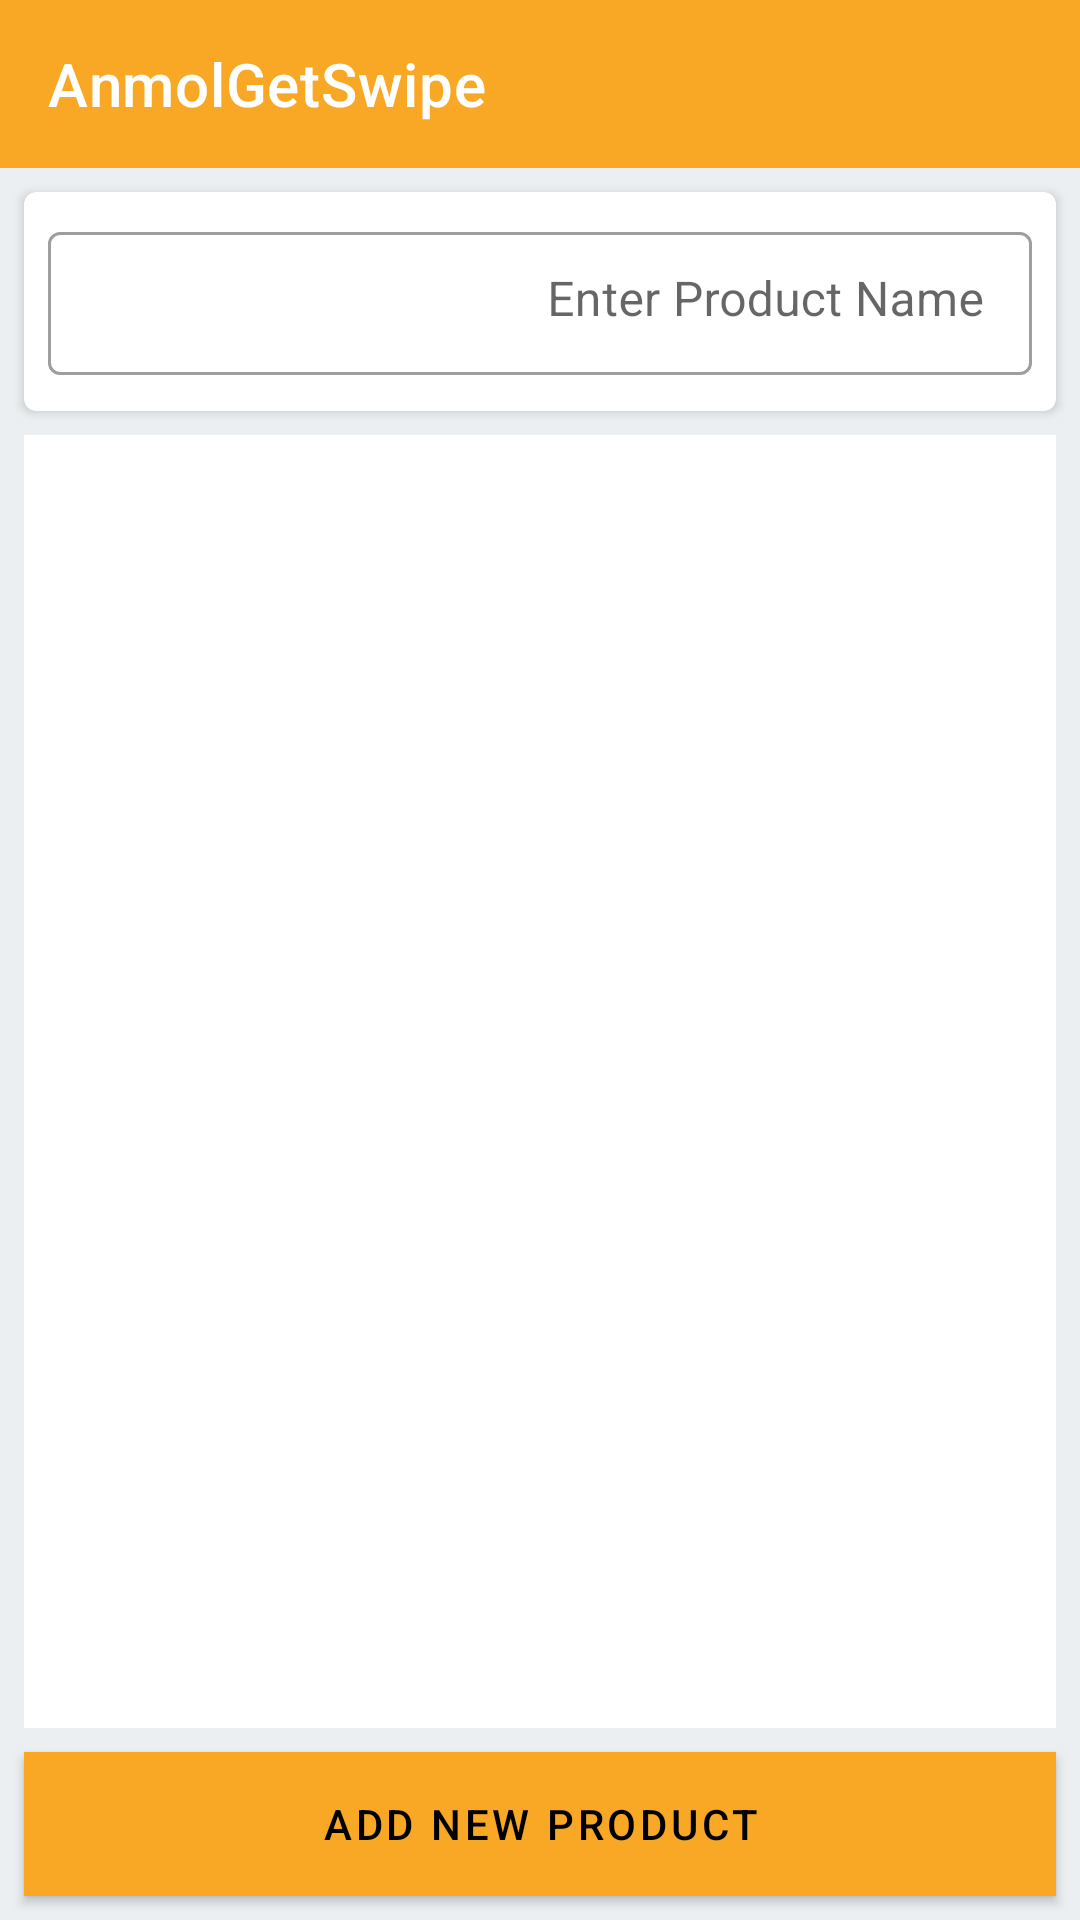

Android layout source for this screen:
<!-- AndroidManifest.xml: application theme Theme.AnmolGetSwipe -->
<!-- res/layout/fragment_product_list.xml -->
<?xml version="1.0" encoding="utf-8"?>
<FrameLayout xmlns:android="http://schemas.android.com/apk/res/android"
    xmlns:app="http://schemas.android.com/apk/res-auto"
    xmlns:tools="http://schemas.android.com/tools"
    android:layout_width="match_parent"
    android:layout_height="match_parent"
    tools:context=".ui.fragments.productList.ProductListFragment">

    <androidx.constraintlayout.widget.ConstraintLayout
        android:layout_width="match_parent"
        android:layout_height="match_parent"
        android:background="@color/colorBackground">

        <com.google.android.material.appbar.AppBarLayout
            android:id="@+id/appBarLayout"
            android:layout_width="match_parent"
            android:layout_height="wrap_content"
            android:theme="@style/ThemeOverlay.MaterialComponents.Dark.ActionBar"
            app:layout_constraintEnd_toEndOf="parent"
            app:layout_constraintStart_toStartOf="parent"
            app:layout_constraintTop_toTopOf="parent">

            <androidx.appcompat.widget.Toolbar
                android:id="@+id/toolbar"
                android:layout_width="match_parent"
                android:layout_height="?attr/actionBarSize"
                android:background="?attr/colorPrimary"
                app:popupTheme="@style/ThemeOverlay.MaterialComponents.Light"
                app:title="@string/app_name" />

        </com.google.android.material.appbar.AppBarLayout>


        <androidx.cardview.widget.CardView
            android:id="@+id/containerTop"
            android:layout_width="match_parent"
            android:layout_height="wrap_content"
            android:layout_marginHorizontal="@dimen/dimens_8dp"
            android:layout_marginTop="@dimen/dimens_8dp"
            android:elevation="@dimen/dimens_2dp"
            app:cardCornerRadius="@dimen/dimens_4dp"
            app:layout_constraintBottom_toTopOf="@+id/rvCurrencyList"
            app:layout_constraintEnd_toEndOf="parent"
            app:layout_constraintStart_toStartOf="parent"
            app:layout_constraintTop_toBottomOf="@+id/appBarLayout"
            app:layout_constraintVertical_weight="1">

            <androidx.constraintlayout.widget.ConstraintLayout
                android:layout_width="match_parent"
                android:layout_height="match_parent"
                android:layout_margin="@dimen/dimens_8dp">

                <com.google.android.material.textfield.TextInputLayout
                    android:id="@+id/tilProduct"
                    style="@style/Widget.MaterialComponents.TextInputLayout.OutlinedBox.Dense"
                    android:layout_width="0dp"
                    android:layout_height="wrap_content"
                    android:layout_marginBottom="@dimen/dimens_4dp"
                    android:hint="@string/product_search"
                    app:layout_constraintBottom_toBottomOf="parent"
                    app:layout_constraintEnd_toEndOf="parent"
                    app:layout_constraintStart_toStartOf="parent"
                    app:layout_constraintTop_toTopOf="parent">

                    <com.google.android.material.textfield.TextInputEditText
                        android:id="@+id/etProductNameSearch"
                        android:layout_width="match_parent"
                        android:layout_height="match_parent"
                        android:gravity="end"
                        android:imeOptions="actionDone" />

                </com.google.android.material.textfield.TextInputLayout>

            </androidx.constraintlayout.widget.ConstraintLayout>

        </androidx.cardview.widget.CardView>

        <androidx.recyclerview.widget.RecyclerView
            android:id="@+id/rvCurrencyList"
            android:layout_width="match_parent"
            android:layout_height="0dp"
            android:layout_margin="@dimen/dimens_8dp"
            android:background="@color/white"
            app:layout_constraintBottom_toTopOf="@+id/btnAddProduct"
            app:layout_constraintEnd_toEndOf="parent"
            app:layout_constraintStart_toStartOf="parent"
            app:layout_constraintTop_toBottomOf="@+id/containerTop"
            app:layout_constraintVertical_weight="3" />


        <Button
            android:id="@+id/btnAddProduct"
            android:layout_width="0dp"
            android:layout_height="wrap_content"
            android:text="@string/add_new_product"
            android:layout_marginHorizontal="@dimen/dimens_8dp"
            android:layout_marginBottom="@dimen/dimens_8dp"
            android:background="@color/white"
            android:textColor="@color/black"
            app:layout_constraintBottom_toBottomOf="parent"
            app:layout_constraintEnd_toEndOf="parent"
            app:layout_constraintStart_toStartOf="parent"
            app:layout_constraintTop_toBottomOf="@+id/rvCurrencyList" />


        <androidx.appcompat.widget.LinearLayoutCompat
            android:id="@+id/linearError"
            android:layout_width="match_parent"
            android:layout_height="0dp"
            android:layout_margin="@dimen/dimens_8dp"
            android:layout_marginHorizontal="@dimen/dimens_8dp"
            android:gravity="center"
            android:orientation="vertical"
            android:visibility="gone"
            app:layout_constraintBottom_toBottomOf="parent"
            app:layout_constraintEnd_toEndOf="parent"
            app:layout_constraintStart_toStartOf="parent"
            app:layout_constraintTop_toBottomOf="@+id/containerTop"
            app:layout_constraintVertical_weight="3">

            <TextView
                android:id="@+id/textError"
                android:layout_width="wrap_content"
                android:layout_height="wrap_content"
                android:layout_marginTop="@dimen/dimens_16dp"
                android:text="@string/error"
                android:textAppearance="?android:attr/textAppearanceMedium" />

            <Button
                android:id="@+id/btnRetry"
                android:layout_width="wrap_content"
                android:layout_height="wrap_content"
                android:layout_marginTop="@dimen/dimens_8dp"
                android:text="@string/retry" />

        </androidx.appcompat.widget.LinearLayoutCompat>

        <ProgressBar
            android:id="@+id/progressBar"
            android:layout_width="wrap_content"
            android:layout_height="wrap_content"
            android:visibility="gone"
            app:layout_constraintBottom_toBottomOf="parent"
            app:layout_constraintEnd_toEndOf="parent"
            app:layout_constraintStart_toStartOf="parent"
            app:layout_constraintTop_toTopOf="@+id/rvCurrencyList"
            tools:visibility="visible" />

    </androidx.constraintlayout.widget.ConstraintLayout>
</FrameLayout>
<!-- resources referenced by this layout -->
<resources>
  <color name="black">#FF000000</color>
  <color name="colorBackground">#ECEFF1</color>
  <color name="white">#FFFFFFFF</color>
  <dimen name="dimens_16dp">16dp</dimen>
  <dimen name="dimens_2dp">2dp</dimen>
  <dimen name="dimens_4dp">4dp</dimen>
  <dimen name="dimens_8dp">8dp</dimen>
  <string name="add_new_product">Add New Product</string>
  <string name="app_name">AnmolGetSwipe</string>
  <string name="error">Something went wrong!!!</string>
  <string name="product_search">"Enter Product Name"</string>
  <string name="retry">Retry</string>
  <style name="Theme.AnmolGetSwipe" parent="Theme.MaterialComponents.DayNight.DarkActionBar">
          
          <item name="colorPrimary">@color/colorPrimary</item>
          <item name="colorPrimaryVariant">@color/colorPrimaryDark</item>
          <item name="colorOnPrimary">@color/colorText</item>
          
          <item name="colorSecondary">@color/teal_200</item>
          <item name="colorSecondaryVariant">@color/teal_700</item>
          <item name="colorOnSecondary">@color/black</item>
          
          <item name="android:statusBarColor">?attr/colorPrimaryVariant</item>
          
      </style>
  <color name="colorPrimary">#F9A825</color>
  <color name="colorPrimaryDark">#9CCC65</color>
  <color name="colorText">#555555</color>
  <color name="teal_200">#FF03DAC5</color>
  <color name="teal_700">#FF018786</color>
</resources>
